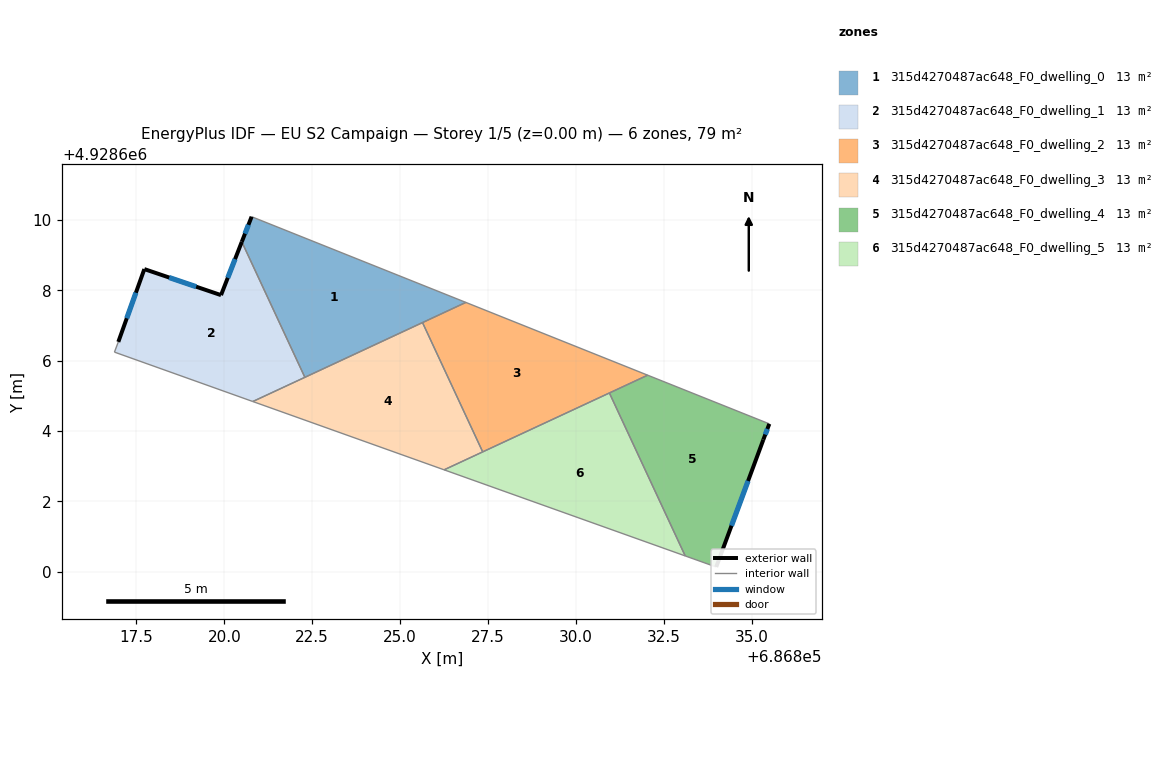
=== STOREY PLAN SPEC (per zone: floor XY polygon, exterior-wall plan segments, windows/doors) ===
zone 1: 315d4270487ac648_F0_dwelling_0  (13.2 m²)
  floor: (686826.87, 4928607.66) (686820.78, 4928610.09) (686820.50, 4928609.38) (686822.29, 4928605.53)
  exterior wall: (686820.50, 4928609.38) – (686820.78, 4928610.09)  [0.8 m]
    window: (686820.59, 4928609.61) – (686820.69, 4928609.86)  [0.3 m²]
  interior walls: 4
zone 2: 315d4270487ac648_F0_dwelling_1  (13.2 m²)
  floor: (686822.29, 4928605.53) (686820.50, 4928609.38) (686819.91, 4928607.86) (686817.73, 4928608.60) (686816.99, 4928606.53) (686816.88, 4928606.24) (686820.81, 4928604.84)
  exterior wall: (686816.99, 4928606.53) – (686817.73, 4928608.60)  [2.2 m]
    window: (686817.23, 4928607.20) – (686817.49, 4928607.93)  [0.8 m²]
  exterior wall: (686817.73, 4928608.60) – (686819.91, 4928607.86)  [2.3 m]
    window: (686818.43, 4928608.36) – (686819.20, 4928608.10)  [0.9 m²]
  exterior wall: (686819.91, 4928607.86) – (686820.50, 4928609.38)  [1.6 m]
    window: (686820.10, 4928608.35) – (686820.31, 4928608.89)  [0.6 m²]
  interior walls: 4
zone 3: 315d4270487ac648_F0_dwelling_2  (13.2 m²)
  floor: (686832.04, 4928605.59) (686826.87, 4928607.66) (686825.64, 4928607.08) (686827.35, 4928603.41)
  interior walls: 5
zone 4: 315d4270487ac648_F0_dwelling_3  (13.2 m²)
  floor: (686827.35, 4928603.41) (686825.64, 4928607.08) (686820.81, 4928604.84) (686826.25, 4928602.89)
  interior walls: 5
zone 5: 315d4270487ac648_F0_dwelling_4  (13.2 m²)
  floor: (686833.99, 4928600.13) (686835.33, 4928603.75) (686835.50, 4928604.20) (686832.04, 4928605.59) (686830.95, 4928605.08) (686833.11, 4928600.45)
  exterior wall: (686835.50, 4928604.20) – (686835.33, 4928603.75)  [0.5 m]
    window: (686835.44, 4928604.06) – (686835.38, 4928603.90)  [0.2 m²]
  exterior wall: (686835.33, 4928603.75) – (686833.99, 4928600.13)  [3.9 m]
    window: (686834.89, 4928602.58) – (686834.42, 4928601.31)  [1.4 m²]
  interior walls: 4
zone 6: 315d4270487ac648_F0_dwelling_5  (13.2 m²)
  floor: (686833.11, 4928600.45) (686830.95, 4928605.08) (686826.25, 4928602.89)
  interior walls: 4

=== DERIVED (storey summary) ===
Building: EU S2 Campaign
Storey: 1 of 5  (floor level z = 0.00 m)
Storey gross floor area: 79.4 m²
Zones on this storey: 6
  - 315d4270487ac648_F0_dwelling_0: floor 13.2 m²; exterior wall 0.8 m (2.3 m²); 1 window(s) 0.3 m²; WWR 12.4%
  - 315d4270487ac648_F0_dwelling_1: floor 13.2 m²; exterior wall 6.1 m (18.4 m²); 3 window(s) 2.3 m²; WWR 12.4%
  - 315d4270487ac648_F0_dwelling_2: floor 13.2 m²
  - 315d4270487ac648_F0_dwelling_3: floor 13.2 m²
  - 315d4270487ac648_F0_dwelling_4: floor 13.2 m²; exterior wall 4.3 m (13.0 m²); 2 window(s) 1.6 m²; WWR 12.4%
  - 315d4270487ac648_F0_dwelling_5: floor 13.2 m²
Zone adjacency (shared interzone walls):
  - 315d4270487ac648_F0_dwelling_0 ↔ 315d4270487ac648_F0_dwelling_1
  - 315d4270487ac648_F0_dwelling_0 ↔ 315d4270487ac648_F0_dwelling_2
  - 315d4270487ac648_F0_dwelling_0 ↔ 315d4270487ac648_F0_dwelling_3
  - 315d4270487ac648_F0_dwelling_1 ↔ 315d4270487ac648_F0_dwelling_3
  - 315d4270487ac648_F0_dwelling_2 ↔ 315d4270487ac648_F0_dwelling_3
  - 315d4270487ac648_F0_dwelling_2 ↔ 315d4270487ac648_F0_dwelling_4
  - 315d4270487ac648_F0_dwelling_2 ↔ 315d4270487ac648_F0_dwelling_5
  - 315d4270487ac648_F0_dwelling_3 ↔ 315d4270487ac648_F0_dwelling_5
  - 315d4270487ac648_F0_dwelling_4 ↔ 315d4270487ac648_F0_dwelling_5